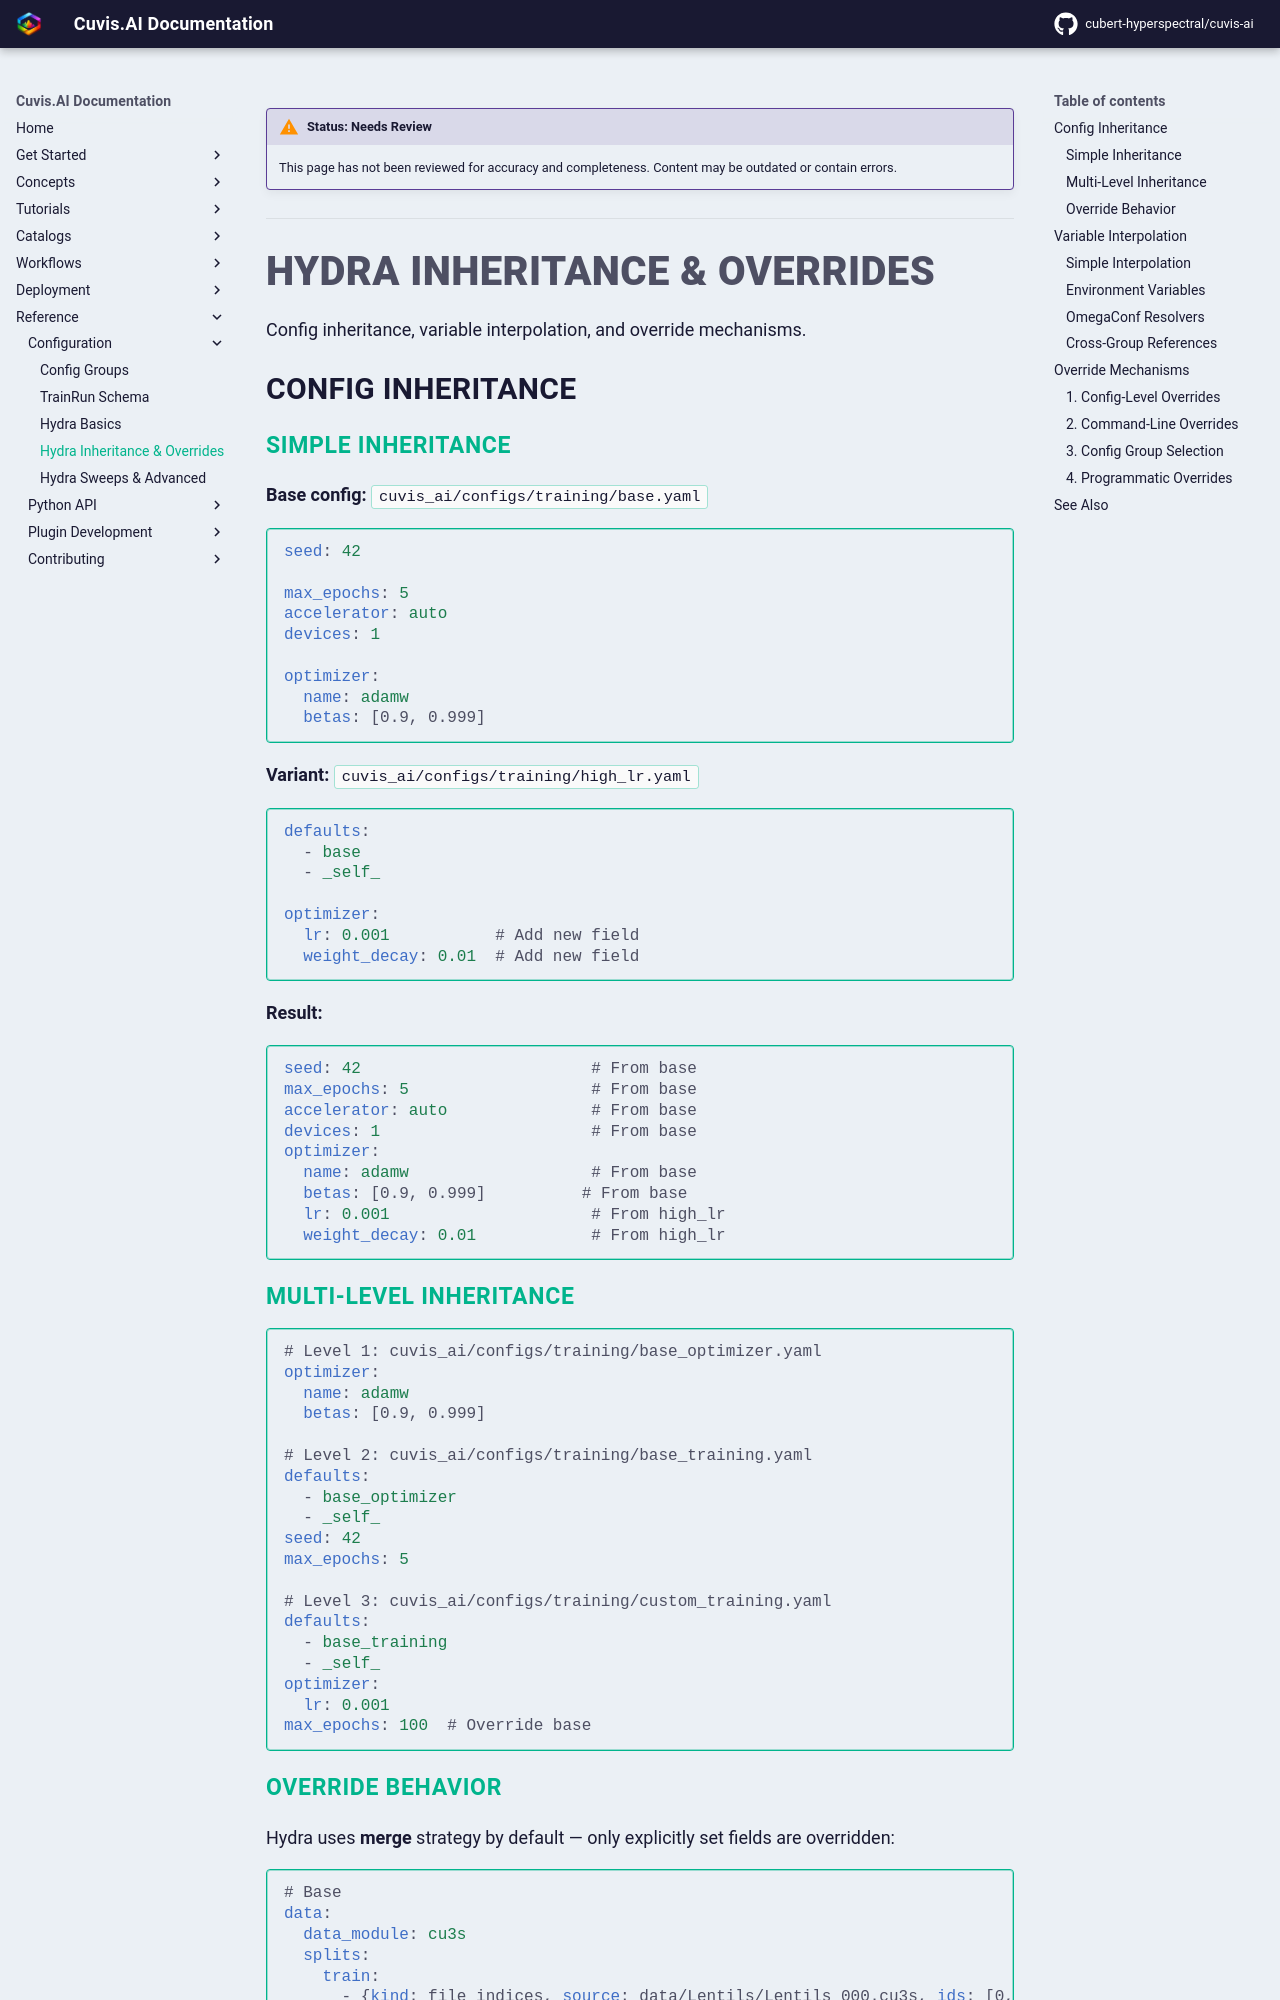

repository: cubert-hyperspectral/cuvis-ai · page: 0.20.2/reference/configuration/hydra-inheritance/index.html · generator: mkdocs

!!! warning "Status: Needs Review"
    This page has not been reviewed for accuracy and completeness. Content may be outdated or contain errors.

---

# Hydra Inheritance & Overrides

Config inheritance, variable interpolation, and override mechanisms.

## Config Inheritance

### Simple Inheritance

**Base config:** `cuvis_ai/configs/training/base.yaml`
```yaml
seed: 42

max_epochs: 5
accelerator: auto
devices: 1

optimizer:
  name: adamw
  betas: [0.9, 0.999]
```

**Variant:** `cuvis_ai/configs/training/high_lr.yaml`
```yaml
defaults:
  - base
  - _self_

optimizer:
  lr: 0.001           # Add new field
  weight_decay: 0.01  # Add new field
```

**Result:**
```yaml
seed: 42                        # From base
max_epochs: 5                   # From base
accelerator: auto               # From base
devices: 1                      # From base
optimizer:
  name: adamw                   # From base
  betas: [0.9, 0.999]          # From base
  lr: 0.001                     # From high_lr
  weight_decay: 0.01            # From high_lr
```

### Multi-Level Inheritance

```yaml
# Level 1: cuvis_ai/configs/training/base_optimizer.yaml
optimizer:
  name: adamw
  betas: [0.9, 0.999]

# Level 2: cuvis_ai/configs/training/base_training.yaml
defaults:
  - base_optimizer
  - _self_
seed: 42
max_epochs: 5

# Level 3: cuvis_ai/configs/training/custom_training.yaml
defaults:
  - base_training
  - _self_
optimizer:
  lr: 0.001
max_epochs: 100  # Override base
```
